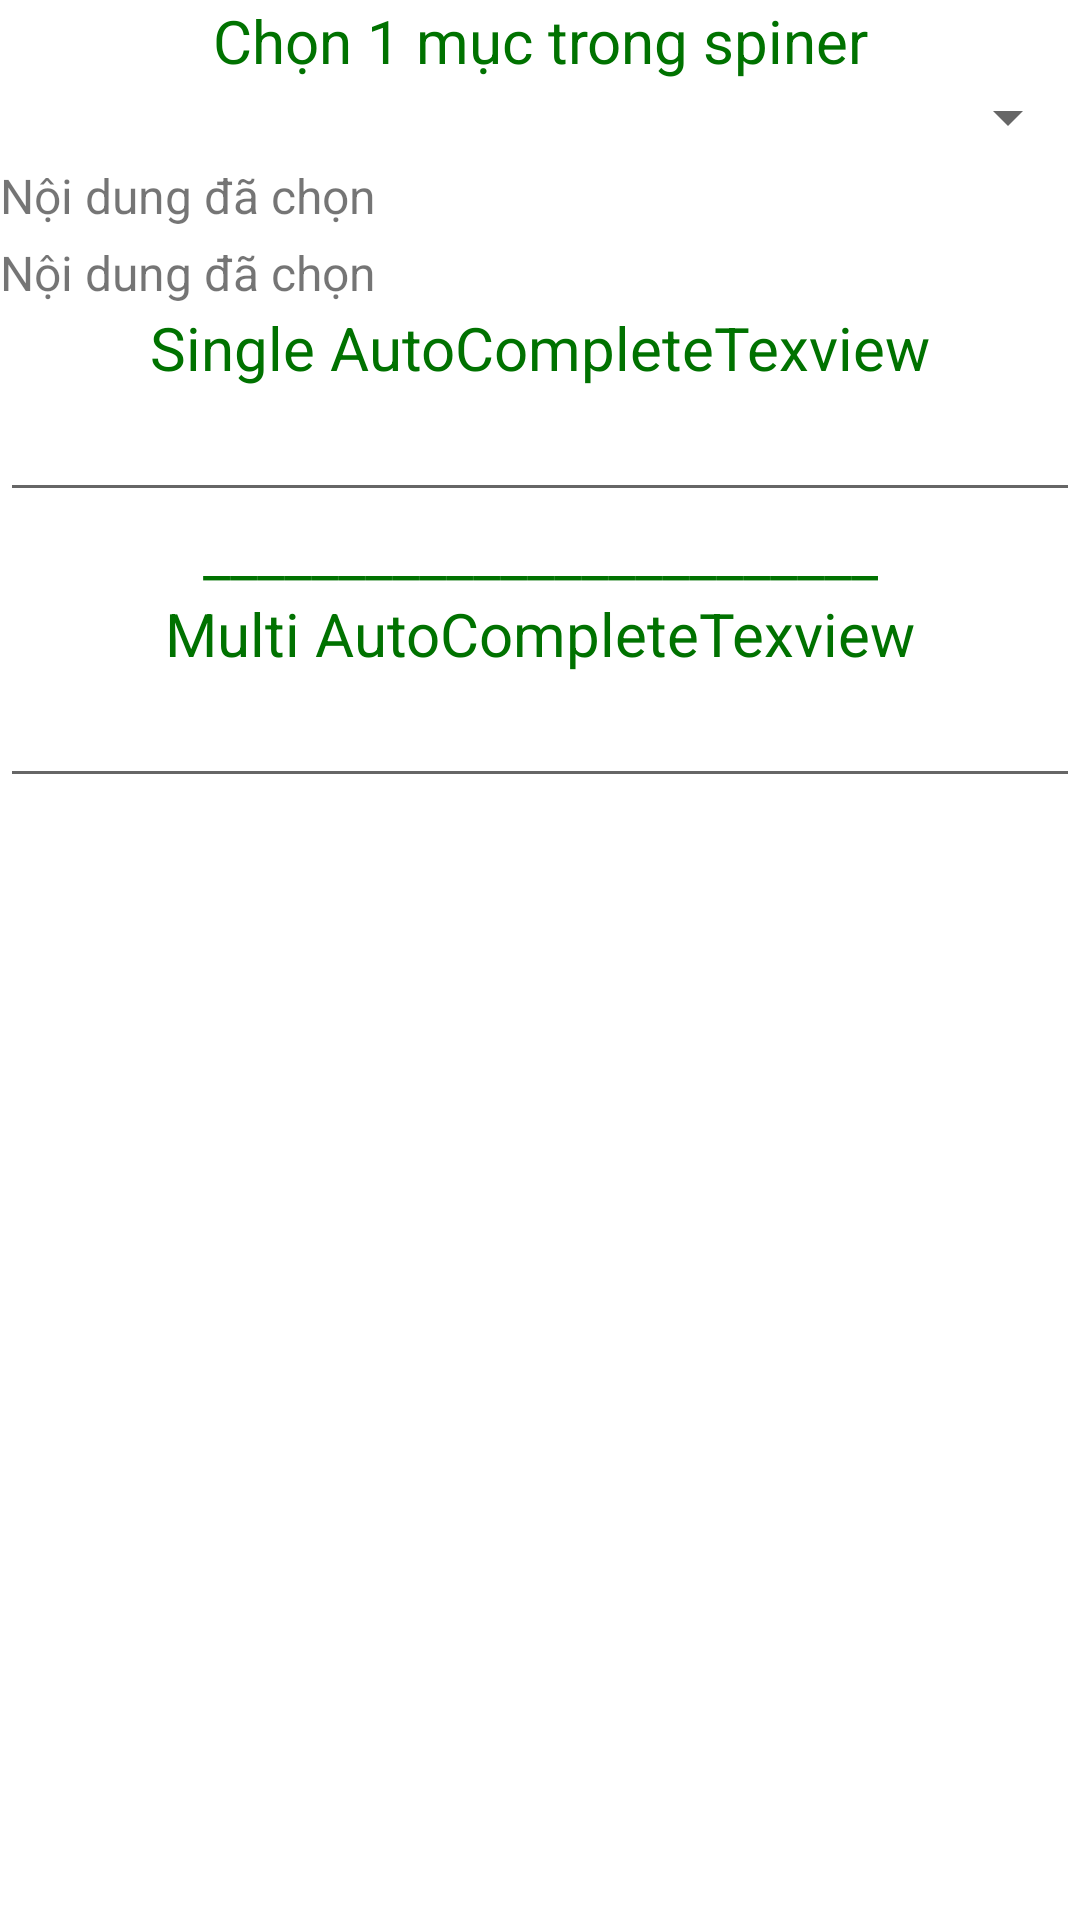

Here is an Android app screen rendered from its layout file. Give the layout XML and the strings, colors and styles it references.
<!-- AndroidManifest.xml: application theme Theme.App_08 -->
<!-- res/layout/adapter.xml -->
<?xml version="1.0" encoding="utf-8"?>
<LinearLayout xmlns:android="http://schemas.android.com/apk/res/android"
    xmlns:tools="http://schemas.android.com/tools"
    android:layout_width="match_parent"
    android:layout_height="match_parent"
    android:id="@+id/LinearLayout1"
    tools:ignore="NamespaceTypo"
    android:orientation="vertical"
    tools:context="com.example.app_08.MainActivity"
    >
        <TextView
            android:layout_width="fill_parent"
            android:layout_height="wrap_content"
            android:id="@+id/textview1"
            android:text="Chọn 1 mục trong spiner"
            android:gravity="center"
            android:textColor="#007200"
            android:textSize="20sp"
            />
        <Spinner
            android:id="@+id/spinner1"
            android:layout_width="match_parent"
            android:layout_height="wrap_content"/>
    <LinearLayout
        android:layout_width="fill_parent"
        android:layout_height="wrap_content"
        android:orientation="horizontal"
        >
        <TextView
            android:id="@+id/textView2"
            android:layout_width="wrap_content"
            android:layout_height="wrap_content"
            android:text="Nội dung đã chọn"
            android:textSize="16sp"
            />
        <TextView
            android:id="@+id/textView3"
            android:layout_width="fill_parent"
            android:layout_height="wrap_content"
            android:text=""
            android:textColor="#FF0000"
            android:textSize="19sp"
        />
    </LinearLayout>
    <LinearLayout
        android:layout_width="fill_parent"
        android:layout_height="wrap_content"
        android:orientation="horizontal"
        >
        <TextView
            android:id="@+id/textView4"
            android:layout_width="wrap_content"
            android:layout_height="wrap_content"
            android:text="Nội dung đã chọn"
            android:textSize="16sp"
            />
        <TextView
            android:id="@+id/textView5"
            android:layout_width="fill_parent"
            android:layout_height="wrap_content"
            android:text=""
            android:textColor="#FF0000"
            android:textSize="19sp"
            />
    </LinearLayout>
    <TextView
        android:id="@+id/textview7"
        android:layout_width="fill_parent"
        android:layout_height="wrap_content"
        android:gravity="center"
        android:text="Single AutoCompleteTexview"
        android:textColor="#007200"
        android:textSize="20sp"
        />
    <AutoCompleteTextView
        android:id="@+id/autoCompleteTextView1"
        android:layout_width="match_parent"
        android:layout_height="wrap_content"
        android:ems="10"
        android:completionThreshold="1"
        android:text=""
        />
    <TextView
        android:id="@+id/textview10"
        android:layout_width="fill_parent"
        android:layout_height="wrap_content"
        android:gravity="center"
        android:text="_________________________"
        android:textColor="#007200"
        android:textSize="20sp"
        />
    <TextView
        android:id="@+id/textview11"
        android:layout_width="fill_parent"
        android:layout_height="wrap_content"
        android:gravity="center"
        android:text="Multi AutoCompleteTexview"
        android:textColor="#007200"
        android:textSize="20sp"
        />
    <MultiAutoCompleteTextView
        android:id="@+id/multiAutoCompleteTextView1"
        android:layout_width="match_parent"
        android:layout_height="wrap_content"
        android:ems="10"
        android:completionThreshold="1"
        android:text=""/>
</LinearLayout>
<!-- resources referenced by this layout -->
<resources>
  <style name="Theme.App_08" parent="Theme.MaterialComponents.DayNight.DarkActionBar">
          
          <item name="colorPrimary">@color/purple_500</item>
          <item name="colorPrimaryVariant">@color/purple_700</item>
          <item name="colorOnPrimary">@color/white</item>
          
          <item name="colorSecondary">@color/teal_200</item>
          <item name="colorSecondaryVariant">@color/teal_700</item>
          <item name="colorOnSecondary">@color/black</item>
          
          <item name="android:statusBarColor" tools:targetApi="l">?attr/colorPrimaryVariant</item>
          
      </style>
  <!-- not gathered from this repository: default colours our renderer supplied (Android Studio template values) -->
  <color name="purple_500">#FF6200EE</color>
  <color name="purple_700">#FF3700B3</color>
  <color name="teal_200">#FF03DAC5</color>
  <color name="teal_700">#FF018786</color>
  <color name="black">#FF000000</color>
  <color name="white">#FFFFFFFF</color>
</resources>
